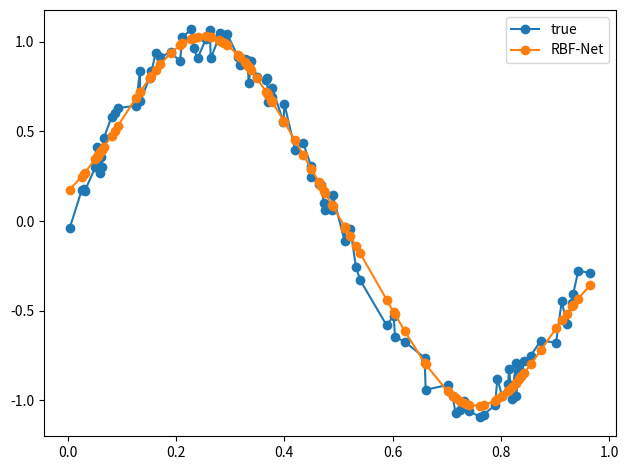

Recreate this plot in Python.
import numpy as np
import matplotlib.pyplot as plt


class RBFNet(object):
    """Implementation of a Radial Basis Function Network"""
    def __init__(self, hidden_neurons=2, lr=0.01, epochs=100, inferStds=True):
        self.hidden_neurons = hidden_neurons
        self.lr = lr
        self.epochs = epochs
        self.inferStds = inferStds
 
        self.w = np.random.randn(hidden_neurons)
        self.b = np.random.randn(1)

        self.errors = []

    def fit(self, X, y):

        self.centers, self.stds = self.kmeans(X, self.hidden_neurons)

    
        # training
        for epoch in range(self.epochs):
            errors = 0
            for i in range(X.shape[0]):
                a = np.array([self.rbf(X[i], c, s) for c, s, in zip(self.centers, self.stds)])
                F = a.T.dot(self.w) + self.b
    
                loss = (y[i] - F).flatten() ** 2
                # print('Loss: {0:.2f}'.format(loss[0]))
    
                error = -(y[i] - F).flatten()
                errors += error[0]
    
                self.w = self.w - self.lr * a * error
                self.b = self.b - self.lr * error
            self.errors.append(errors)

    def predict(self, X):
        y_pred = []
        for i in range(X.shape[0]):
            a = np.array([self.rbf(X[i], c, s) for c, s, in zip(self.centers, self.stds)])
            F = a.T.dot(self.w) + self.b
            y_pred.append(F)
        return np.array(y_pred)

    def rbf(self, x, c, s):
        return np.exp(-1 / (2 * s**2) * (x-c)**2)

    def kmeans(self, X, hidden_neurons):

        clusters = np.random.choice(np.squeeze(X), size=hidden_neurons)
        prevClusters = clusters.copy()
        stds = np.zeros(hidden_neurons)
        converged = False

        while not converged:

            distances = np.squeeze(np.abs(X[:, np.newaxis] - clusters[np.newaxis, :]))

            closestCluster = np.argmin(distances, axis=1)

            for i in range(hidden_neurons):
                pointsForCluster = X[closestCluster == i]
                if len(pointsForCluster) > 0:
                    clusters[i] = np.mean(pointsForCluster, axis=0)

            converged = np.linalg.norm(clusters - prevClusters) < 1e-6
            prevClusters = clusters.copy()

        distances = np.squeeze(np.abs(X[:, np.newaxis] - clusters[np.newaxis, :]))
        closestCluster = np.argmin(distances, axis=1)

        clustersWithNoPoints = []
        for i in range(hidden_neurons):
            pointsForCluster = X[closestCluster == i]
            if len(pointsForCluster) < 2:
                clustersWithNoPoints.append(i)
                continue
            else:
                stds[i] = np.std(X[closestCluster == i])

        if len(clustersWithNoPoints) > 0:
            pointsToAverage = []
            for i in range(hidden_neurons):
                if i not in clustersWithNoPoints:
                    pointsToAverage.append(X[closestCluster == i])
            pointsToAverage = np.concatenate(pointsToAverage).ravel()
            stds[clustersWithNoPoints] = np.mean(np.std(pointsToAverage))

        return clusters, stds


if __name__ == "__main__":
    # sample inputs and add noise
    NUM_SAMPLES = 100
    X = np.random.uniform(0., 1., NUM_SAMPLES)
    X = np.sort(X, axis=0)
    noise = np.random.uniform(-0.1, 0.1, NUM_SAMPLES)
    y = np.sin(2 * np.pi * X)  + noise
    
    rbfnet = RBFNet(lr=1e-2, hidden_neurons=2)
    rbfnet.fit(X, y)
    
    y_pred = rbfnet.predict(X)
    
    plt.plot(X, y, '-o', label='true')
    plt.plot(X, y_pred, '-o', label='RBF-Net')
    plt.legend()
    
    plt.tight_layout()
    plt.show()